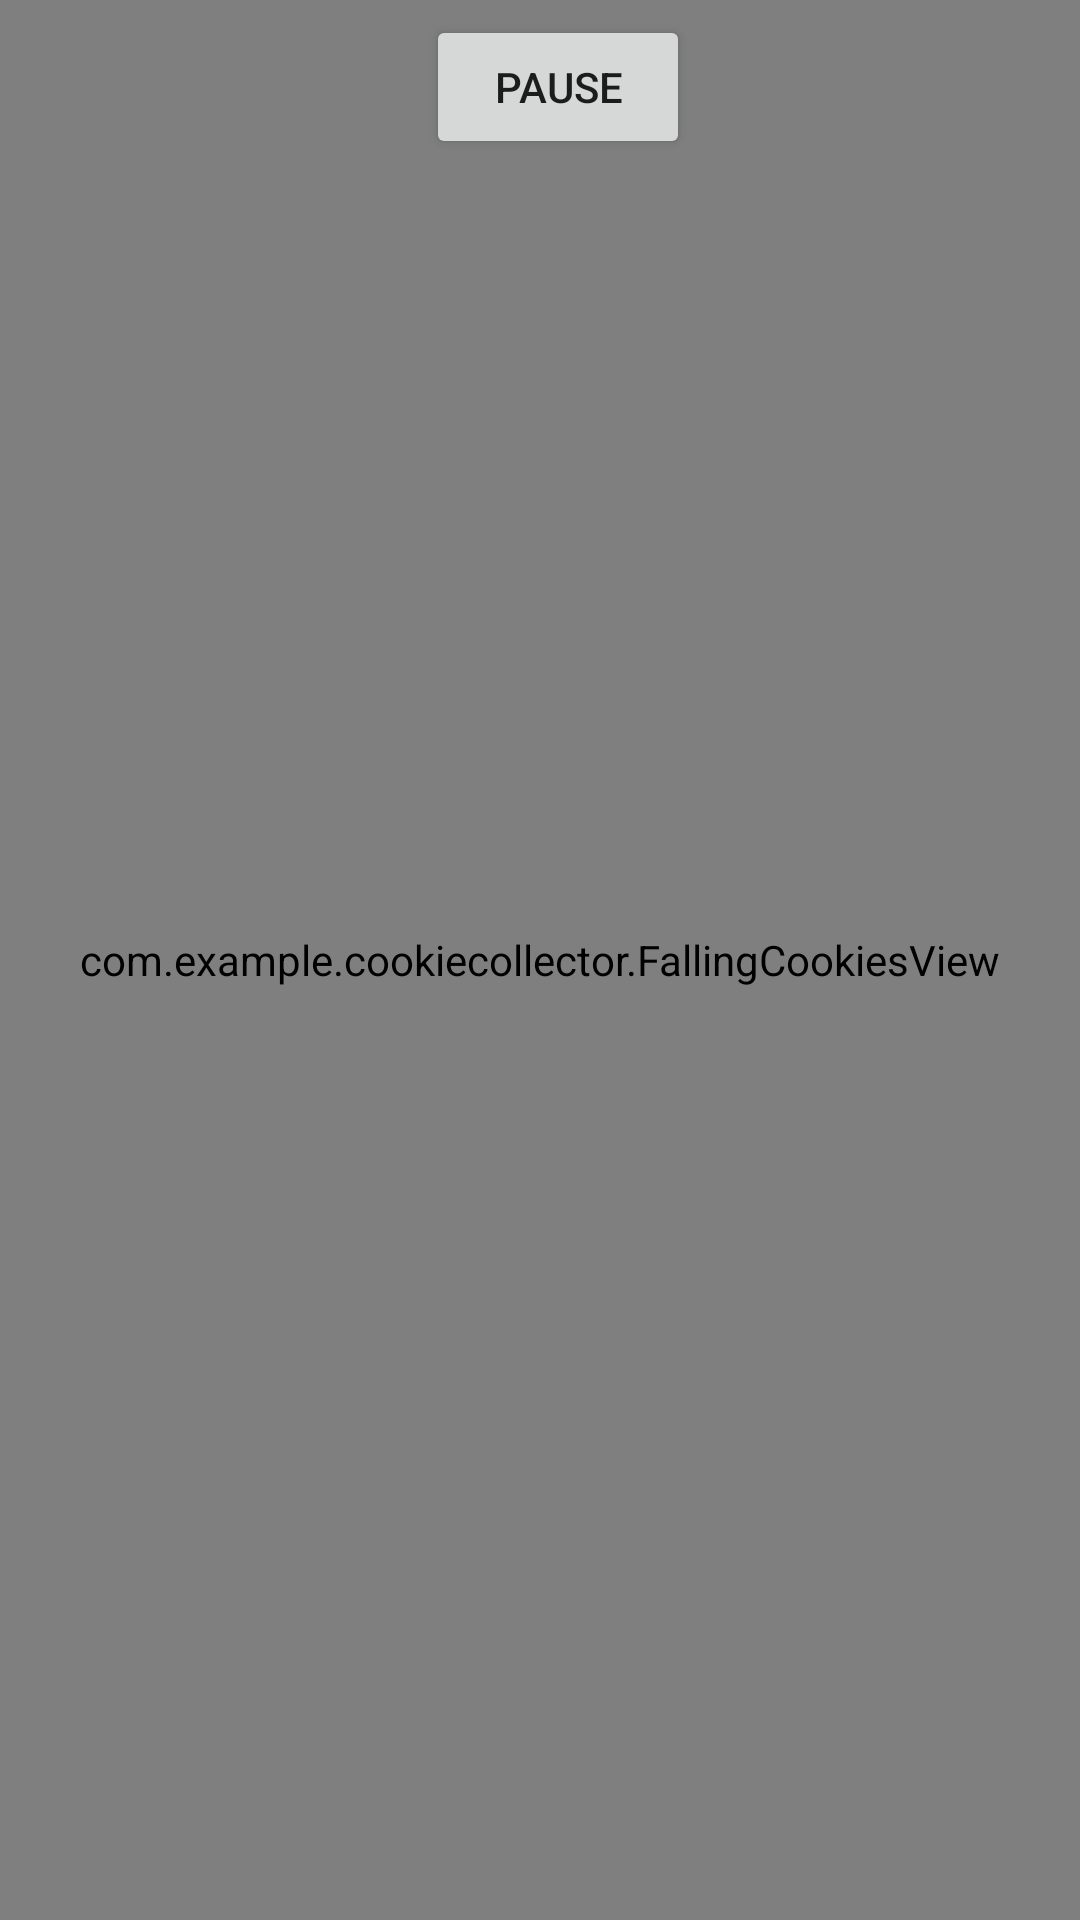

Android layout source for this screen:
<!-- AndroidManifest.xml: application theme Theme.CookieCollector -->
<!-- res/layout/activity_swipe_game.xml -->
<?xml version="1.0" encoding="utf-8"?>
<FrameLayout xmlns:android="http://schemas.android.com/apk/res/android"
    xmlns:tools="http://schemas.android.com/tools"
    android:layout_width="match_parent"
    android:layout_height="match_parent"
    android:background="@drawable/game_background"
    tools:context=".SwipeGameActivity">

    <com.example.cookiecollector.FallingCookiesView
        android:id="@+id/fallingCookiesView"
        android:layout_width="match_parent"
        android:layout_height="match_parent" />

    <LinearLayout
        android:layout_width="wrap_content"
        android:layout_height="wrap_content"
        android:layout_gravity="top|center_horizontal"
        android:layout_marginTop="5dp"
        android:orientation="horizontal">

        <TextView
            android:id="@+id/trialsTextView"
            android:layout_width="wrap_content"
            android:layout_height="wrap_content"
            android:layout_gravity="center_vertical"
            android:textColor="#FFFFFF"
            android:textSize="22sp"
            android:textStyle="bold" />

        <Button
            android:id="@+id/pauseButton"
            android:layout_width="wrap_content"
            android:layout_height="wrap_content"
            android:layout_marginStart="12dp"
            android:text="PAUSE" />
    </LinearLayout>

</FrameLayout>
<!-- resources referenced by this layout -->
<resources>
  <!-- drawable game_background (drawable) -->
  <?xml version="1.0" encoding="utf-8"?>
  <shape xmlns:android="http://schemas.android.com/apk/res/android"
      android:shape="rectangle">
      <gradient
          android:angle="270"
          android:endColor="#FF0D1B2A"
          android:startColor="#FF1E3A5F" />
  </shape>
  <style name="Theme.CookieCollector" parent="Theme.MaterialComponents.DayNight.DarkActionBar">
          
          <item name="colorPrimary">@color/purple_500</item>
          <item name="colorPrimaryVariant">@color/purple_700</item>
          <item name="colorOnPrimary">@color/white</item>
          
          <item name="colorSecondary">@color/teal_200</item>
          <item name="colorSecondaryVariant">@color/teal_700</item>
          <item name="colorOnSecondary">@color/black</item>
          
          <item name="android:statusBarColor" tools:targetApi="l">?attr/colorPrimaryVariant</item>
          
      </style>
  <color name="purple_500">#FF6200EE</color>
  <color name="purple_700">#FF3700B3</color>
  <color name="white">#FFFFFFFF</color>
  <color name="teal_200">#FF03DAC5</color>
  <color name="teal_700">#FF018786</color>
  <color name="black">#FF000000</color>
</resources>
